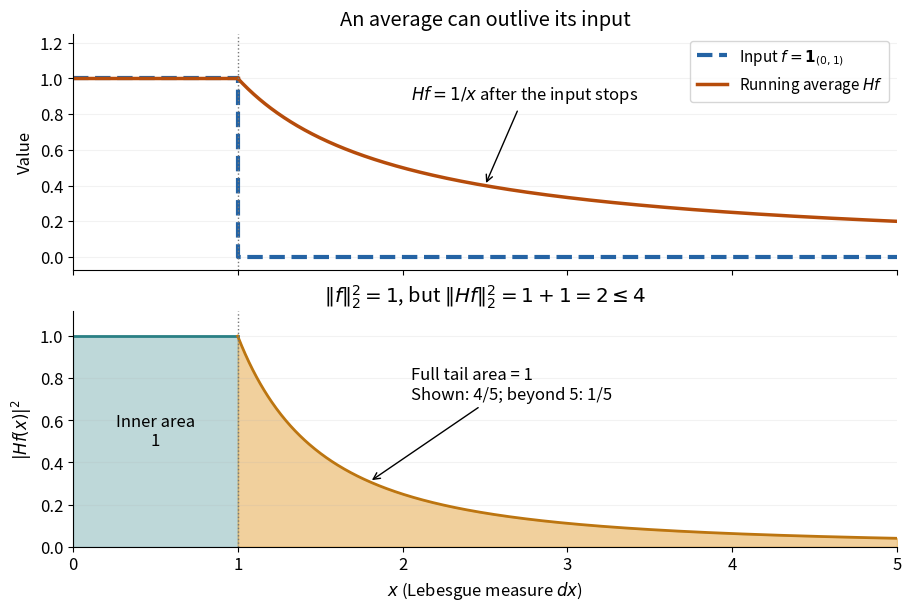

Write Python code to recreate this figure. (Note: this script raises an exception after producing the figure.)
"""Plot an original Hardy-average example; output matching PNG in the CWD.

Tested with Python 3.14, NumPy 2.3.5 and Matplotlib 3.10.7.
"""

from pathlib import Path

import matplotlib.pyplot as plt
import numpy as np


def main():
    plt.rcParams.update({"font.size": 12, "axes.spines.top": False,
                         "axes.spines.right": False})
    fig, axes = plt.subplots(2, 1, figsize=(9, 6), sharex=True,
                             layout="constrained", facecolor="white")
    inner = np.linspace(0, 1, 250)
    tail = np.linspace(1, 5, 700)
    axes[0].plot([0, 1, 1, 5], [1, 1, 0, 0], color="#2463a4",
                 lw=3, linestyle="--", label=r"Input $f=\mathbf{1}_{(0,1)}$")
    axes[0].plot(inner, np.ones_like(inner), color="#b64c0b", lw=2.5,
                 label=r"Running average $Hf$")
    axes[0].plot(tail, 1 / tail, color="#b64c0b", lw=2.5)
    axes[0].annotate(r"$Hf=1/x$ after the input stops", xy=(2.5, .4),
                     xytext=(2.05, .88), arrowprops={"arrowstyle": "->"})
    axes[0].set(title="An average can outlive its input", ylabel="Value",
                 ylim=(-.07, 1.25))
    axes[0].legend(loc="upper right", fontsize=11)
    axes[1].fill_between(inner, 1, color="#2a8084", alpha=.3)
    axes[1].fill_between(tail, tail ** -2, color="#e4a33c", alpha=.5)
    axes[1].plot(inner, np.ones_like(inner), color="#2a8084", lw=2)
    axes[1].plot(tail, tail ** -2, color="#bc7510", lw=2)
    axes[1].text(.5, .48, "Inner area\n1", ha="center")
    axes[1].annotate("Full tail area = 1\nShown: 4/5; beyond 5: 1/5",
                     xy=(1.8, 1 / 1.8 ** 2), xytext=(2.05, .7),
                     arrowprops={"arrowstyle": "->"})
    axes[1].set(xlabel=r"$x$ (Lebesgue measure $dx$)", ylabel=r"$|Hf(x)|^2$",
                 title=r"$\|f\|_2^2=1$, but $\|Hf\|_2^2=1+1=2\leq4$",
                 ylim=(0, 1.12), xlim=(0, 5))
    for ax in axes:
        ax.axvline(1, color="#777777", lw=1, linestyle=":")
        ax.grid(axis="y", alpha=.16)
    fig.savefig(Path(__file__).stem + ".png", dpi=130, facecolor="white")
    plt.close(fig)


if __name__ == "__main__":
    main()
